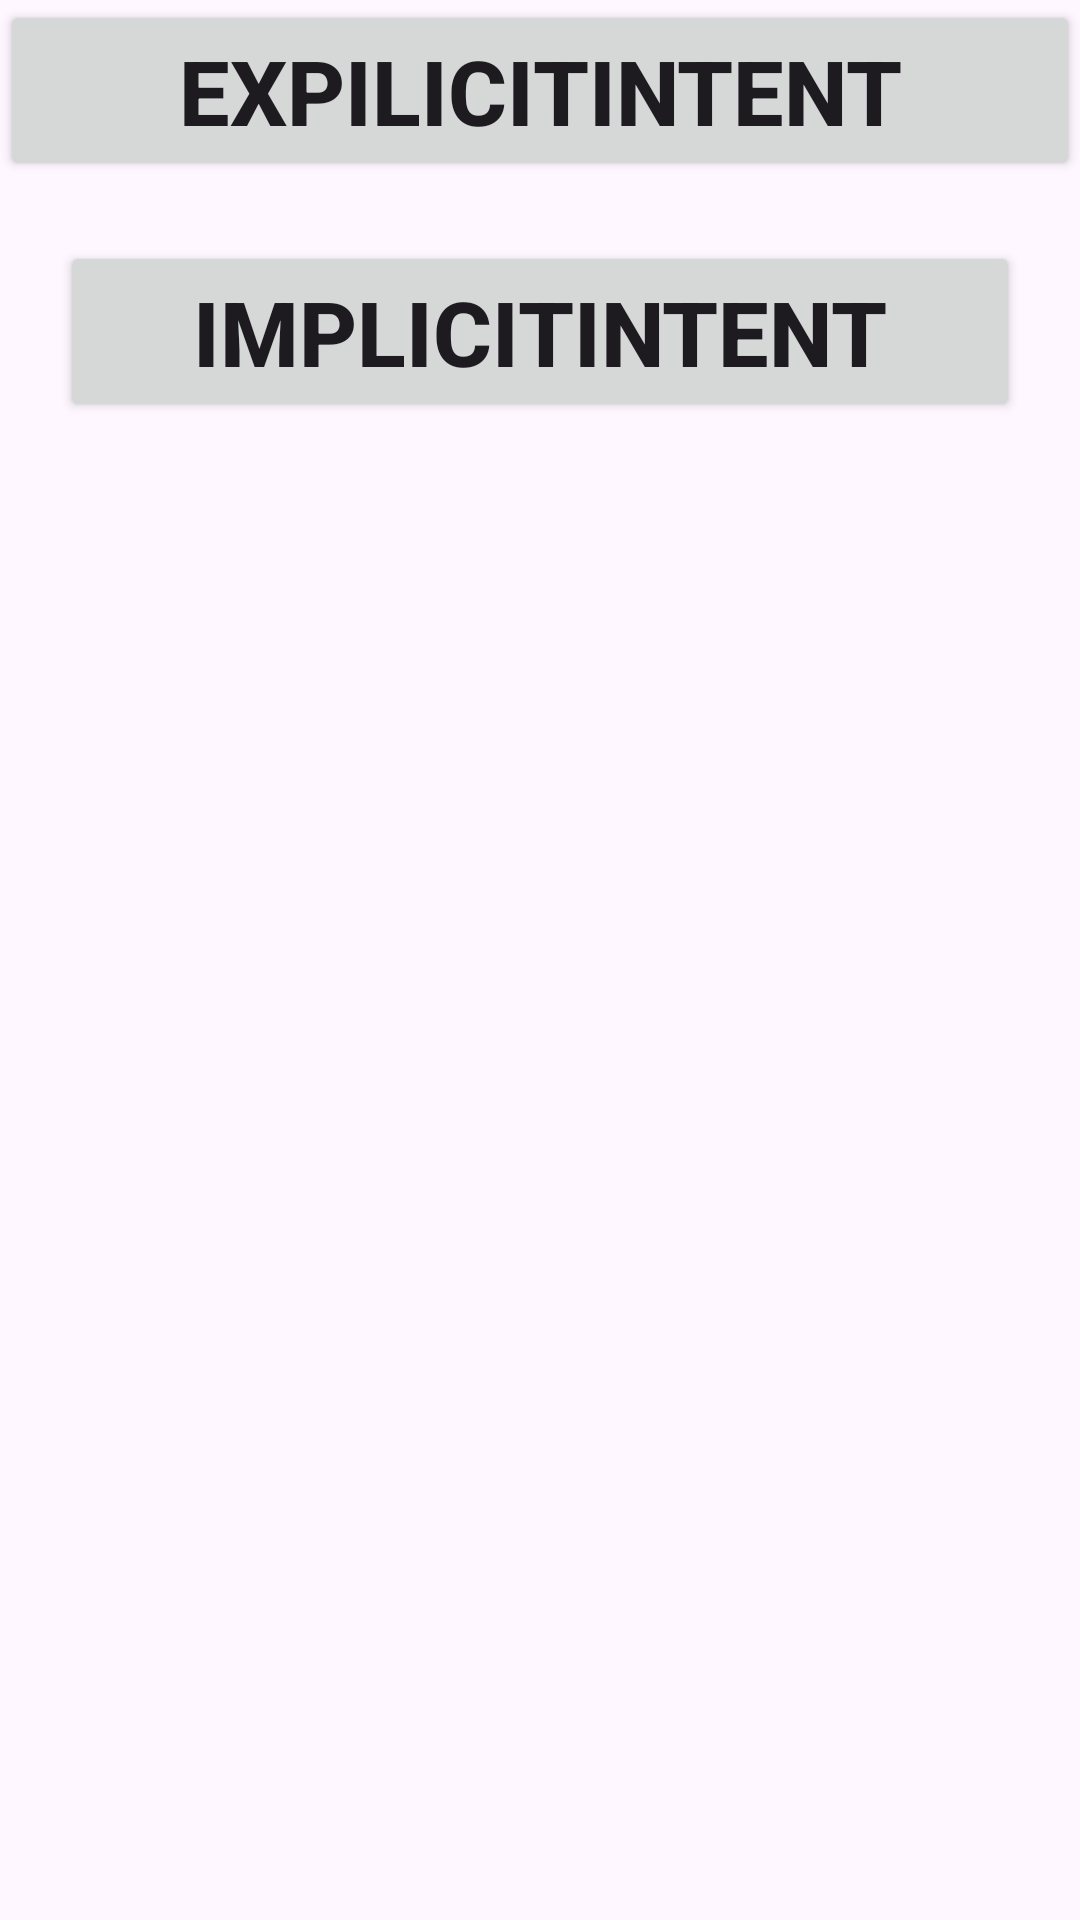

Reconstruct the res/layout file that produces this screen, plus the resources it refers to.
<!-- AndroidManifest.xml: application theme Theme.Youtube_Learning -->
<!-- res/layout/activity_main.xml -->
<?xml version="1.0" encoding="utf-8"?>
<LinearLayout xmlns:android="http://schemas.android.com/apk/res/android"
    xmlns:app="http://schemas.android.com/apk/res-auto"
    xmlns:tools="http://schemas.android.com/tools"
    android:id="@+id/main"
    android:layout_width="match_parent"
    android:layout_height="match_parent"
    tools:context=".MainActivity">

    <LinearLayout
        android:layout_width="match_parent"
        android:layout_height="match_parent"
        android:orientation="vertical">

        <Button
            android:id="@+id/ExpilicitButton"
            android:layout_width="match_parent"
            android:layout_height="wrap_content"
            android:text="ExpilicitIntent"
            android:textSize="30sp"
            android:textStyle="bold"/>

        <Button
            android:id="@+id/ImplicitIntent"
            android:layout_width="match_parent"
            android:layout_height="wrap_content"
            android:text="ImplicitIntent"
            android:textSize="30sp"
            android:textStyle="bold"
            android:layout_marginTop="20dp"
            android:layout_marginRight="20dp"
            android:layout_marginLeft="20dp"/>
    </LinearLayout>
</LinearLayout>
<!-- resources referenced by this layout -->
<resources>
  <style name="Theme.Youtube_Learning" parent="Base.Theme.Youtube_Learning" />
  <style name="Base.Theme.Youtube_Learning" parent="Theme.Material3.DayNight.NoActionBar">
          
          
      </style>
</resources>
